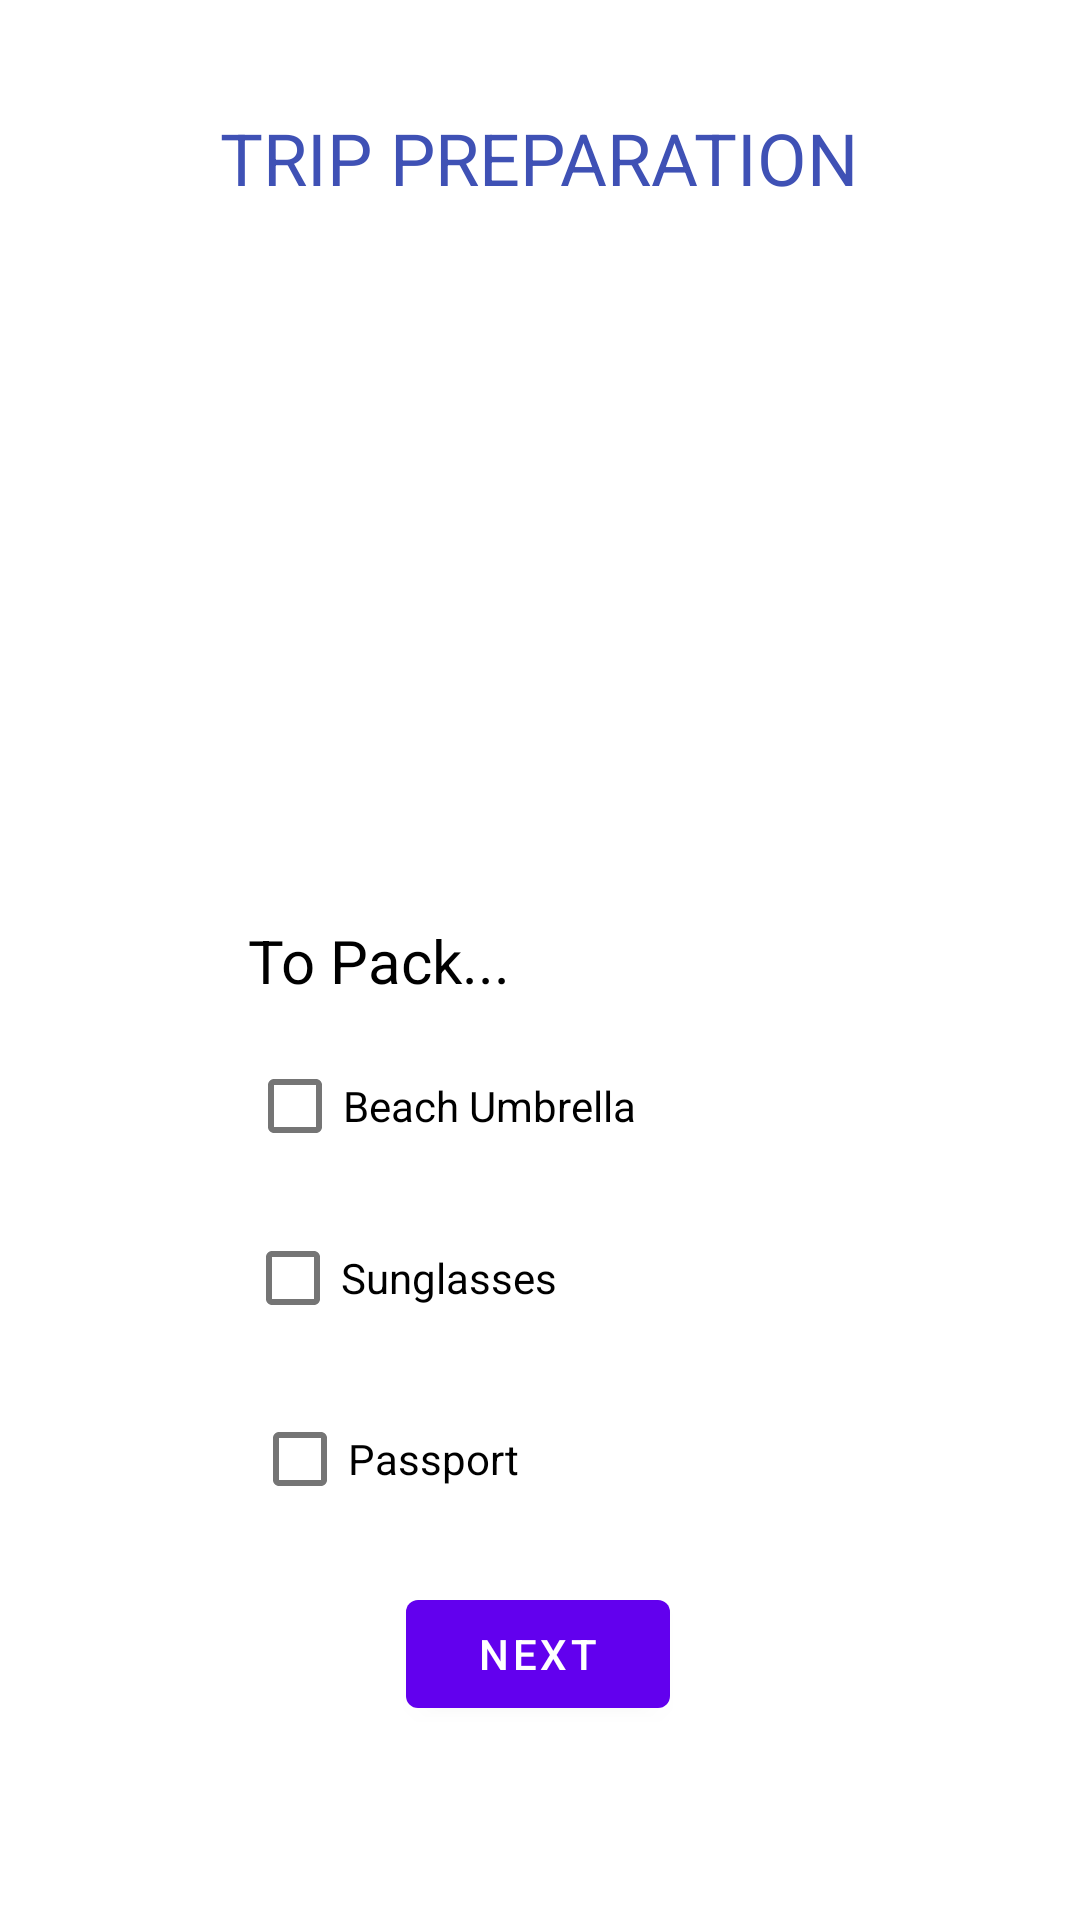

Reconstruct the res/layout file that produces this screen, plus the resources it refers to.
<!-- AndroidManifest.xml: application theme Theme.FinalRamchand991526202 -->
<!-- res/layout/fragment_first.xml -->
<?xml version="1.0" encoding="utf-8"?>
<androidx.constraintlayout.widget.ConstraintLayout xmlns:android="http://schemas.android.com/apk/res/android"
    xmlns:app="http://schemas.android.com/apk/res-auto"
    xmlns:tools="http://schemas.android.com/tools"
    android:layout_width="match_parent"
    android:layout_height="match_parent"
    tools:context=".FirstFragment">

    <TextView
        android:id="@+id/tripPrepId"
        android:layout_width="wrap_content"
        android:layout_height="wrap_content"
        android:text="@string/TripPrep"
        android:textColor="#3F51B5"
        android:textSize="24sp"
        app:layout_constraintBottom_toBottomOf="parent"
        app:layout_constraintEnd_toEndOf="parent"
        app:layout_constraintHorizontal_bias="0.497"
        app:layout_constraintStart_toStartOf="parent"
        app:layout_constraintTop_toTopOf="parent"
        app:layout_constraintVertical_bias="0.06" />

    <TextView
        android:id="@+id/toPack"
        android:layout_width="wrap_content"
        android:layout_height="wrap_content"
        android:text="@string/toPack"
        android:textColor="#000000"
        android:textSize="20sp"
        app:layout_constraintBottom_toBottomOf="parent"
        app:layout_constraintEnd_toEndOf="parent"
        app:layout_constraintHorizontal_bias="0.303"
        app:layout_constraintStart_toStartOf="parent"
        app:layout_constraintTop_toTopOf="parent" />

    <CheckBox
        android:id="@+id/cbSunglasses"
        android:layout_width="wrap_content"
        android:layout_height="wrap_content"
        android:text="Sunglasses"
        app:layout_constraintBottom_toBottomOf="parent"
        app:layout_constraintEnd_toEndOf="parent"
        app:layout_constraintHorizontal_bias="0.319"
        app:layout_constraintStart_toStartOf="parent"
        app:layout_constraintTop_toTopOf="parent"
        app:layout_constraintVertical_bias="0.679" />

    <CheckBox
        android:id="@+id/cbPassport"
        android:layout_width="wrap_content"
        android:layout_height="wrap_content"
        android:text="Passport"
        app:layout_constraintBottom_toBottomOf="parent"
        app:layout_constraintEnd_toEndOf="parent"
        app:layout_constraintHorizontal_bias="0.31"
        app:layout_constraintStart_toStartOf="parent"
        app:layout_constraintTop_toTopOf="parent"
        app:layout_constraintVertical_bias="0.781" />

    <CheckBox
        android:id="@+id/cbUmbrella"
        android:layout_width="wrap_content"
        android:layout_height="wrap_content"
        android:text="Beach Umbrella"
        app:layout_constraintBottom_toBottomOf="parent"
        app:layout_constraintEnd_toEndOf="parent"
        app:layout_constraintHorizontal_bias="0.357"
        app:layout_constraintStart_toStartOf="parent"
        app:layout_constraintTop_toTopOf="parent"
        app:layout_constraintVertical_bias="0.582" />

    <Button
        android:id="@+id/nextBtn"
        android:layout_width="wrap_content"
        android:layout_height="wrap_content"
        android:text="@string/next"
        app:layout_constraintBottom_toBottomOf="parent"
        app:layout_constraintEnd_toEndOf="parent"
        app:layout_constraintHorizontal_bias="0.498"
        app:layout_constraintStart_toStartOf="parent"
        app:layout_constraintTop_toTopOf="parent"
        app:layout_constraintVertical_bias="0.891" />

    <ImageView
        android:id="@+id/imageView"
        android:layout_width="443dp"
        android:layout_height="193dp"
        android:src="@drawable/travel"
        app:layout_constraintBottom_toBottomOf="parent"
        app:layout_constraintEnd_toEndOf="parent"
        app:layout_constraintStart_toStartOf="parent"
        app:layout_constraintTop_toTopOf="parent"
        app:layout_constraintVertical_bias="0.195" />

</androidx.constraintlayout.widget.ConstraintLayout>
<!-- resources referenced by this layout -->
<resources>
  <string name="TripPrep">TRIP PREPARATION</string>
  <string name="next">Next</string>
  <string name="toPack">To Pack...</string>
  <style name="Theme.FinalRamchand991526202" parent="Theme.MaterialComponents.DayNight.DarkActionBar">
          
          <item name="colorPrimary">@color/purple_500</item>
          <item name="colorPrimaryVariant">@color/purple_700</item>
          <item name="colorOnPrimary">@color/white</item>
          
          <item name="colorSecondary">@color/teal_200</item>
          <item name="colorSecondaryVariant">@color/teal_700</item>
          <item name="colorOnSecondary">@color/black</item>
          
          <item name="android:statusBarColor">?attr/colorPrimaryVariant</item>
          
      </style>
  <!-- not gathered from this repository: default colours our renderer supplied (Android Studio template values) -->
  <color name="purple_500">#FF6200EE</color>
  <color name="purple_700">#FF3700B3</color>
  <color name="teal_200">#FF03DAC5</color>
  <color name="teal_700">#FF018786</color>
  <color name="black">#FF000000</color>
  <color name="white">#FFFFFFFF</color>
</resources>
